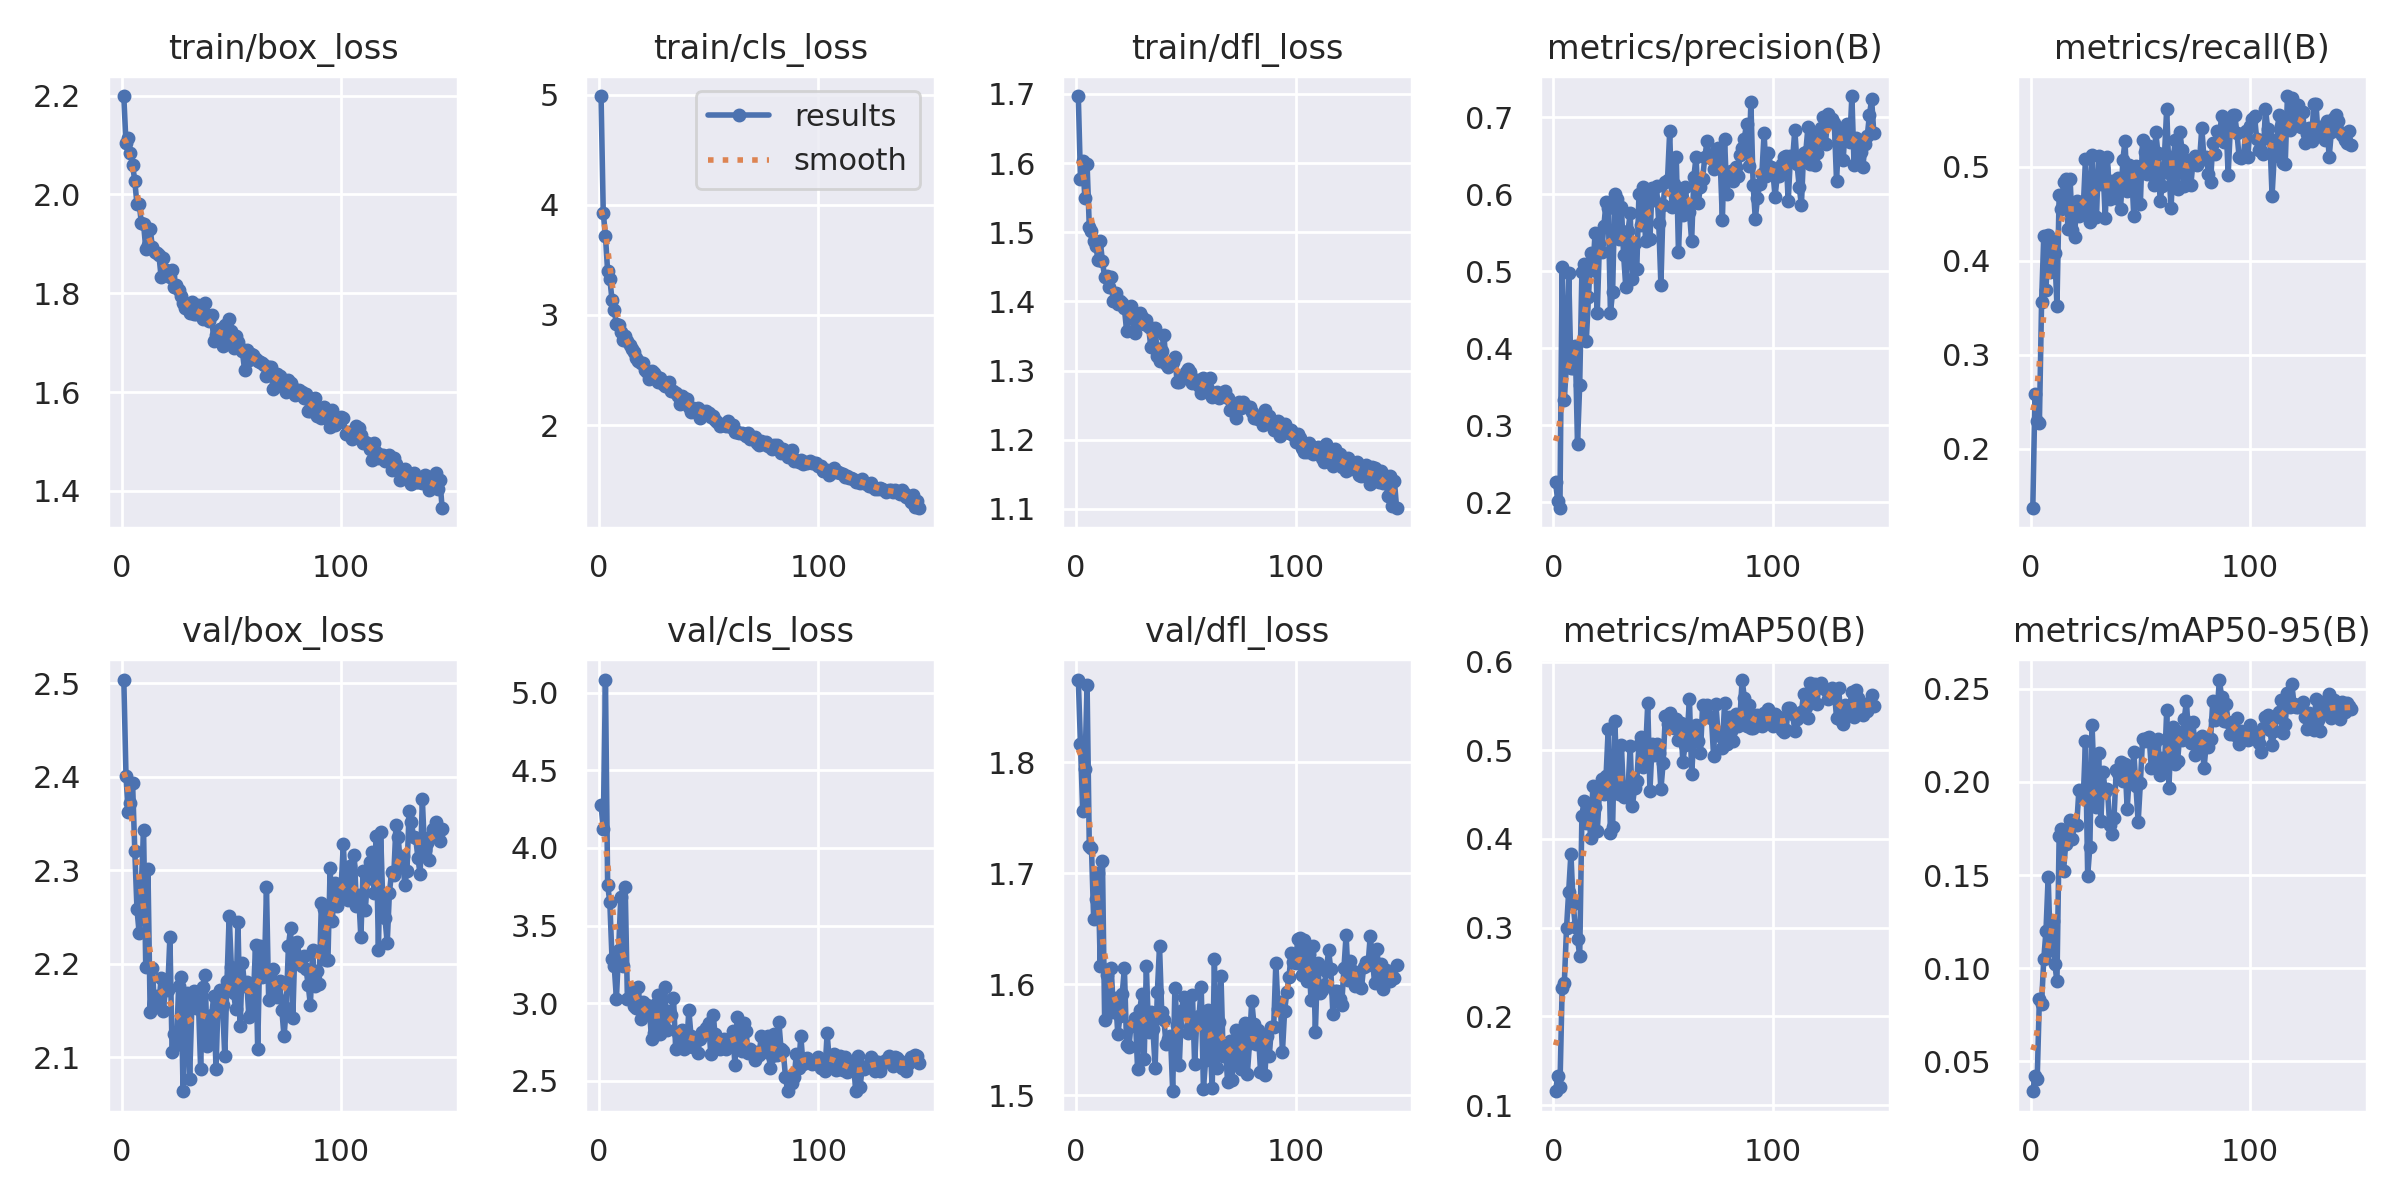

Data behind this chart, as committed beside it:
epoch, time, train/box_loss, train/cls_loss, train/dfl_loss, metrics/precision(B), metrics/recall(B), metrics/mAP50(B), metrics/mAP50-95(B), val/box_loss, val/cls_loss, val/dfl_loss, lr/pg0, lr/pg1, lr/pg2
1, 43.72, 2.199, 4.984, 1.697, 0.2255, 0.1377, 0.1158, 0.03406, 2.504, 4.278, 1.874, 0.000472, 0.000472, 0.000472
2, 71.86, 2.103, 3.929, 1.577, 0.2019, 0.2585, 0.1327, 0.04226, 2.401, 4.123, 1.817, 0.0009421, 0.0009421, 0.0009421
3, 93.32, 2.114, 3.719, 1.603, 0.1929, 0.2294, 0.1204, 0.04048, 2.362, 5.085, 1.756, 0.001406, 0.001406, 0.001406
4, 112.1, 2.083, 3.396, 1.549, 0.505, 0.2278, 0.2315, 0.08368, 2.372, 3.761, 1.794, 0.001401, 0.001401, 0.001401
5, 139.6, 2.06, 3.327, 1.599, 0.3328, 0.356, 0.2381, 0.081, 2.393, 3.65, 1.87, 0.001391, 0.001391, 0.001391
6, 165.1, 2.027, 3.138, 1.508, 0.381, 0.4267, 0.2998, 0.105, 2.321, 3.282, 1.725, 0.001382, 0.001382, 0.001382
7, 195.5, 1.98, 3.047, 1.502, 0.4975, 0.3685, 0.3407, 0.12, 2.258, 3.239, 1.723, 0.001372, 0.001372, 0.001372
8, 218.2, 1.98, 2.915, 1.488, 0.3742, 0.4272, 0.3834, 0.1492, 2.233, 3.027, 1.659, 0.001363, 0.001363, 0.001363
9, 238.1, 1.942, 2.911, 1.48, 0.374, 0.3885, 0.3272, 0.1098, 2.286, 3.344, 1.677, 0.001354, 0.001354, 0.001354
10, 259.6, 1.94, 2.843, 1.46, 0.4024, 0.4212, 0.3013, 0.1251, 2.343, 3.686, 1.7, 0.001344, 0.001344, 0.001344
11, 278.9, 1.89, 2.771, 1.487, 0.2753, 0.4077, 0.2874, 0.1024, 2.196, 3.241, 1.616, 0.001335, 0.001335, 0.001335
12, 299.7, 1.897, 2.811, 1.458, 0.3525, 0.3522, 0.2684, 0.09312, 2.301, 3.749, 1.711, 0.001325, 0.001325, 0.001325
13, 320.4, 1.931, 2.764, 1.435, 0.4986, 0.4699, 0.4263, 0.1711, 2.148, 3.027, 1.568, 0.001316, 0.001316, 0.001316
14, 342, 1.893, 2.724, 1.436, 0.5089, 0.4548, 0.4433, 0.175, 2.195, 3.038, 1.609, 0.001306, 0.001306, 0.001306
15, 361, 1.883, 2.688, 1.421, 0.4094, 0.484, 0.4181, 0.1522, 2.154, 3.069, 1.582, 0.001297, 0.001297, 0.001297
16, 382.9, 1.881, 2.662, 1.435, 0.466, 0.4867, 0.4355, 0.1669, 2.165, 2.979, 1.615, 0.001288, 0.001288, 0.001288
17, 411.5, 1.877, 2.614, 1.4, 0.5237, 0.4336, 0.4016, 0.1715, 2.157, 2.968, 1.575, 0.001278, 0.001278, 0.001278
18, 439.4, 1.832, 2.583, 1.412, 0.5013, 0.4869, 0.4596, 0.1794, 2.185, 3.107, 1.588, 0.001269, 0.001269, 0.001269
19, 458.9, 1.872, 2.561, 1.396, 0.5498, 0.4325, 0.4359, 0.1693, 2.15, 2.895, 1.555, 0.001259, 0.001259, 0.001259
20, 479.5, 1.847, 2.561, 1.401, 0.446, 0.4249, 0.4087, 0.1776, 2.173, 3.006, 1.571, 0.00125, 0.00125, 0.00125
21, 501.7, 1.841, 2.503, 1.397, 0.5364, 0.4637, 0.4526, 0.1767, 2.172, 2.949, 1.591, 0.00124, 0.00124, 0.00124
22, 522.1, 1.833, 2.484, 1.39, 0.5248, 0.4472, 0.4678, 0.1957, 2.229, 2.989, 1.615, 0.001231, 0.001231, 0.001231
23, 541.2, 1.848, 2.418, 1.357, 0.5586, 0.4627, 0.4509, 0.1953, 2.105, 2.961, 1.545, 0.001222, 0.001222, 0.001222
24, 560.7, 1.813, 2.491, 1.391, 0.5894, 0.4571, 0.4707, 0.1918, 2.125, 2.77, 1.543, 0.001212, 0.001212, 0.001212
25, 582.1, 1.816, 2.472, 1.393, 0.5828, 0.508, 0.5245, 0.2218, 2.114, 2.807, 1.563, 0.001203, 0.001203, 0.001203
26, 602.9, 1.806, 2.446, 1.374, 0.4461, 0.4486, 0.4071, 0.1498, 2.176, 2.997, 1.564, 0.001193, 0.001193, 0.001193
27, 622.3, 1.794, 2.391, 1.354, 0.4731, 0.4411, 0.4133, 0.1652, 2.186, 3.05, 1.57, 0.001184, 0.001184, 0.001184
28, 643.2, 1.779, 2.432, 1.368, 0.6, 0.5121, 0.5326, 0.2306, 2.064, 2.798, 1.524, 0.001174, 0.001174, 0.001174
29, 665.5, 1.77, 2.378, 1.384, 0.5939, 0.4473, 0.4674, 0.1977, 2.146, 2.859, 1.577, 0.001165, 0.001165, 0.001165
30, 689.5, 1.775, 2.353, 1.377, 0.5418, 0.4464, 0.4512, 0.1866, 2.169, 3.105, 1.591, 0.001155, 0.001155, 0.001155
31, 709.2, 1.761, 2.384, 1.368, 0.5842, 0.5116, 0.5059, 0.2154, 2.077, 2.828, 1.532, 0.001146, 0.001146, 0.001146
32, 730.2, 1.783, 2.391, 1.372, 0.5212, 0.4811, 0.4469, 0.1792, 2.155, 2.95, 1.617, 0.001137, 0.001137, 0.001137
33, 750.9, 1.758, 2.314, 1.364, 0.4793, 0.4982, 0.4581, 0.2055, 2.17, 2.921, 1.557, 0.001127, 0.001127, 0.001127
34, 770.2, 1.758, 2.315, 1.335, 0.5523, 0.445, 0.4541, 0.1945, 2.153, 3.034, 1.575, 0.001118, 0.001118, 0.001118
35, 793.4, 1.777, 2.289, 1.337, 0.5752, 0.5098, 0.5053, 0.1964, 2.159, 2.706, 1.56, 0.001108, 0.001108, 0.001108
36, 813.9, 1.756, 2.264, 1.362, 0.4894, 0.4658, 0.4367, 0.1772, 2.088, 2.804, 1.525, 0.001099, 0.001099, 0.001099
37, 832.3, 1.748, 2.191, 1.321, 0.5371, 0.4845, 0.4574, 0.172, 2.175, 2.769, 1.593, 0.001089, 0.001089, 0.001089
38, 862.9, 1.779, 2.263, 1.314, 0.5026, 0.4801, 0.4656, 0.1807, 2.188, 2.824, 1.634, 0.00108, 0.00108, 0.00108
39, 884, 1.757, 2.251, 1.329, 0.6006, 0.4663, 0.506, 0.2067, 2.112, 2.706, 1.575, 0.001071, 0.001071, 0.001071
40, 907.1, 1.744, 2.242, 1.351, 0.56, 0.4874, 0.515, 0.2047, 2.121, 2.716, 1.568, 0.001061, 0.001061, 0.001061
41, 927.4, 1.755, 2.169, 1.309, 0.6094, 0.4548, 0.4809, 0.2108, 2.145, 2.955, 1.546, 0.001052, 0.001052, 0.001052
42, 952.3, 1.703, 2.123, 1.305, 0.5397, 0.5067, 0.4981, 0.2007, 2.166, 2.785, 1.55, 0.001042, 0.001042, 0.001042
43, 971.5, 1.715, 2.156, 1.311, 0.6009, 0.5269, 0.5527, 0.2099, 2.088, 2.719, 1.554, 0.001033, 0.001033, 0.001033
44, 991, 1.714, 2.146, 1.312, 0.5424, 0.4741, 0.4544, 0.1856, 2.164, 2.75, 1.504, 0.001023, 0.001023, 0.001023
45, 1013, 1.727, 2.157, 1.319, 0.6089, 0.5021, 0.5069, 0.2043, 2.172, 2.676, 1.597, 0.001014, 0.001014, 0.001014
46, 1032, 1.692, 2.067, 1.284, 0.592, 0.4947, 0.4948, 0.2, 2.155, 2.768, 1.563, 0.001005, 0.001005, 0.001005
47, 1051, 1.735, 2.127, 1.284, 0.611, 0.4477, 0.5067, 0.2162, 2.101, 2.81, 1.527, 0.0009952, 0.0009952, 0.0009952
48, 1072, 1.708, 2.111, 1.291, 0.5633, 0.5008, 0.4967, 0.1977, 2.181, 2.797, 1.576, 0.0009857, 0.0009857, 0.0009857
49, 1092, 1.749, 2.128, 1.292, 0.4817, 0.4996, 0.456, 0.1784, 2.251, 2.839, 1.589, 0.0009763, 0.0009763, 0.0009763
50, 1112, 1.723, 2.113, 1.298, 0.5866, 0.4607, 0.4852, 0.1994, 2.197, 2.873, 1.588, 0.0009669, 0.0009669, 0.0009669
51, 1133, 1.688, 2.073, 1.303, 0.6159, 0.528, 0.5383, 0.2229, 2.169, 2.669, 1.556, 0.0009574, 0.0009574, 0.0009574
52, 1152, 1.714, 2.082, 1.298, 0.6185, 0.515, 0.5299, 0.222, 2.152, 2.922, 1.561, 0.000948, 0.000948, 0.000948
53, 1172, 1.701, 2.046, 1.282, 0.6818, 0.4919, 0.5418, 0.2239, 2.245, 2.797, 1.591, 0.0009386, 0.0009386, 0.0009386
54, 1193, 1.688, 2.029, 1.285, 0.583, 0.5224, 0.526, 0.2241, 2.133, 2.736, 1.528, 0.0009291, 0.0009291, 0.0009291
55, 1219, 1.683, 1.993, 1.286, 0.6139, 0.5076, 0.5251, 0.2073, 2.201, 2.705, 1.569, 0.0009197, 0.0009197, 0.0009197
56, 1240, 1.646, 2.002, 1.277, 0.6479, 0.4802, 0.5348, 0.2198, 2.176, 2.758, 1.571, 0.0009103, 0.0009103, 0.0009103
57, 1260, 1.685, 2.008, 1.268, 0.5247, 0.5367, 0.5121, 0.2112, 2.18, 2.767, 1.598, 0.0009008, 0.0009008, 0.0009008
58, 1284, 1.665, 1.997, 1.289, 0.5981, 0.5146, 0.5303, 0.2231, 2.143, 2.704, 1.506, 0.0008914, 0.0008914, 0.0008914
59, 1305, 1.678, 2.035, 1.28, 0.573, 0.4637, 0.4868, 0.2036, 2.146, 2.727, 1.532, 0.000882, 0.000882, 0.000882
60, 1326, 1.675, 1.983, 1.273, 0.6094, 0.4791, 0.5055, 0.213, 2.161, 2.771, 1.577, 0.0008725, 0.0008725, 0.0008725
... 86 more rows
